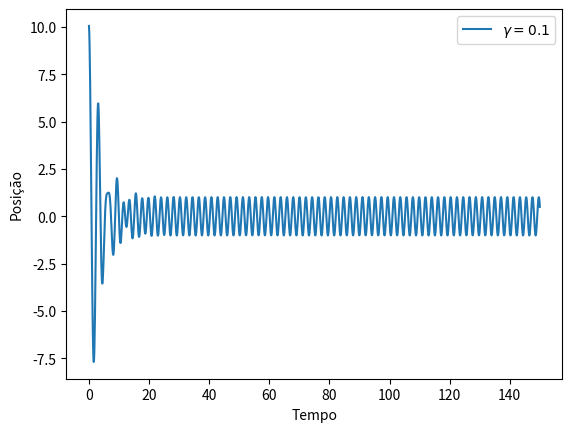

Write Python code to recreate this figure.
# -*- coding: utf-8 -*-
"""
Created on Fri Aug 30 11:46:51 2019

[redacted]
"""

import math
from mpl_toolkits.mplot3d import Axes3D
import matplotlib.pyplot as plt
import numpy as np

fig = plt.figure()
ax=fig.add_subplot(111)
#ax = fig.gca(projection='3d')

Nwd = 3
X=np.zeros(Nwd)
V=np.zeros(Nwd)
e=np.zeros(Nwd)
a=np.zeros(Nwd)
fX=np.zeros(Nwd)
gX=np.zeros(Nwd)

v=np.zeros(Nwd)
x=10+np.zeros(Nwd)
t=0.0
tmax=150.0
dt=0.1
w0=2.0
gama=0.5
alfa=w0*w0


wd=[1.0, 3.0, 4.0]


for i in range(Nwd): 
    a[i]=-alfa*fX[i]-gama*V[i]+5.0*math.cos(wd[i]*t)    
    fX[i]=X[i]
    gX[i]=(X[i]*X[i])/2
    X[i] = x[i]
    V[i] = v[i]
    
ex=[[] for _ in range(Nwd)]
ey=[[] for _ in range(Nwd)]
ez=[[] for _ in range(Nwd)]
et=[]

while(t<tmax):      #Euler-Cromer
   for i in range(Nwd): 
       V[i] = V[i] + a[i]*dt
       X[i] = X[i] + V[i]*dt
       e[i] = V[i]*V[i]/2 + alfa*gX[i]
       
       ez[i].append(e[i])
       ex[i].append(X[i])
       ey[i].append(V[i])
       
       gX[i]=(X[i]*X[i])/2
       fX[i]=X[i]
       a[i]=-alfa*fX[i]-gama*V[i]+5.0*math.cos(wd[i]*t) 
   et.append(t) 
   t=t+dt

#ax.plot(et,ex[0], label='$\omega_d = 0.5\omega_0$')#, c='r')

ax.plot(et,ex[1], label='$\gamma = 0.1$')#, c='b')
#ax.plot(et,ex[2], label='$\omega_d = 2.0\omega_0$')#, c='g')
#ax.plot(et,ex[1], c='g')
#ax.plot(et,ex[2], c='b')
ax.legend()
ax.set_xlabel('Tempo')
ax.set_ylabel('Posição')
#ax.set_zlabel('E')
#ax.set_zlim(0.045, 0.055)
plt.show()   
            